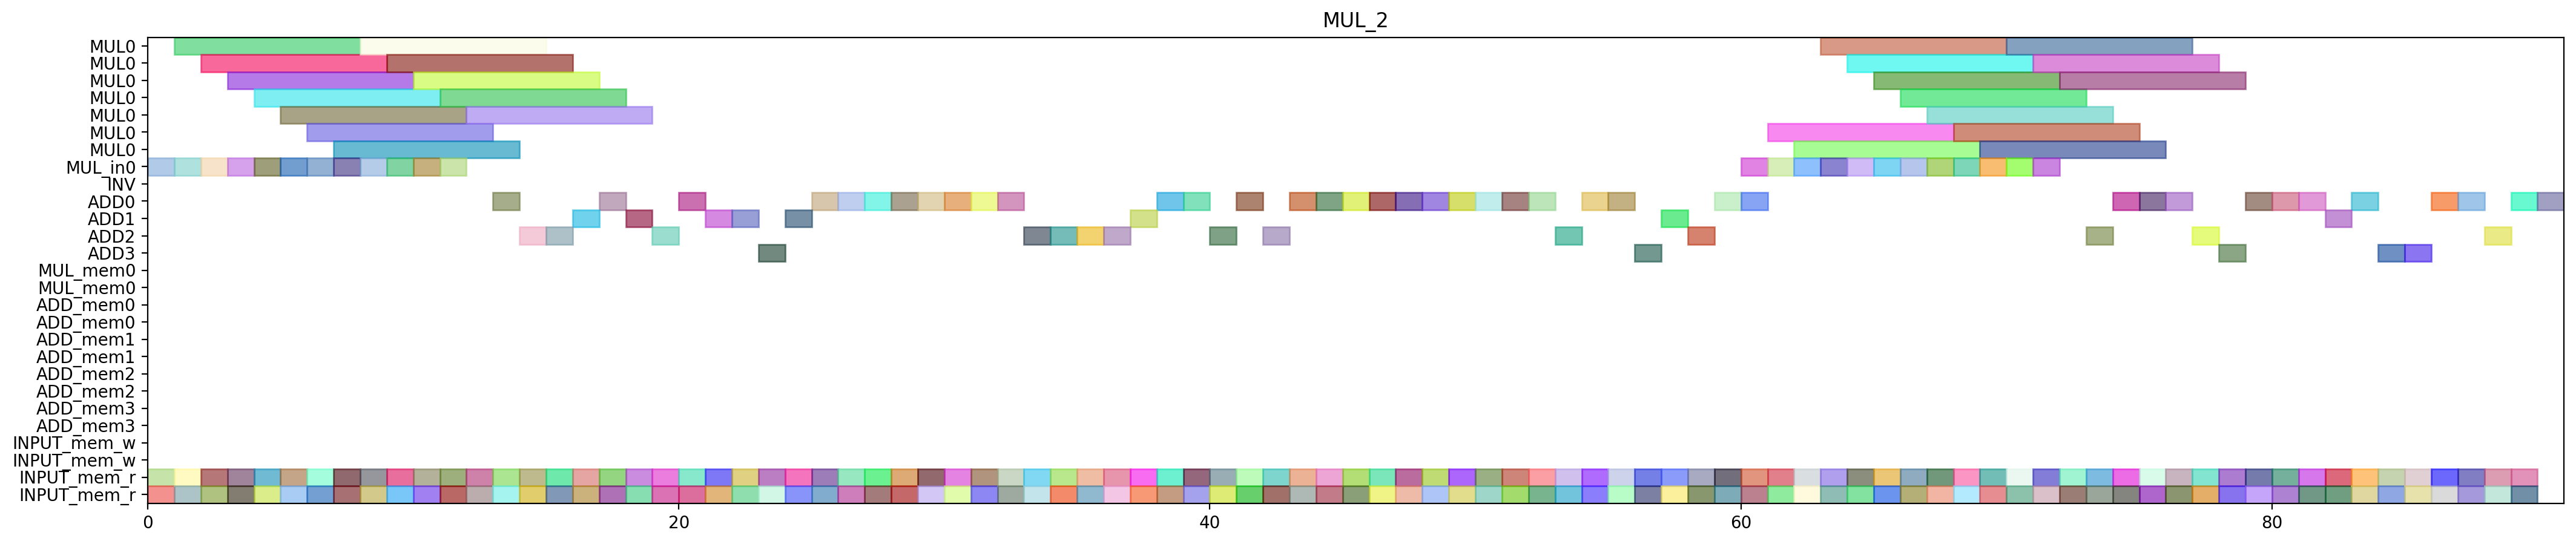

Generate this figure with Python:
from pyschedule import Scenario, solvers, plotters, alt


def solve():
	horizon = 194
	S = Scenario("MUL_2", horizon=horizon)

	# resource
	MUL = S.Resources('MUL', num=1, size=7)
	MUL_in = S.Resources('MUL_in', num=1)
	INV = S.Resource('INV')
	ADD = S.Resources('ADD', num=4, periods=range(1, horizon))
	MUL_mem = S.Resources('MUL_mem', num=1, size=2)
	ADD_mem = S.Resources('ADD_mem', num=4, size=2)
	INPUT_mem_w = S.Resource('INPUT_mem_w', size=2)
	INPUT_mem_r = S.Resource('INPUT_mem_r', size=2)

	# result of previous scheduling
	c_t0_t2_t1_t1_in = S.Task('c_t0_t2_t1_t1_in', length=1, delay_cost=1)
	S += c_t0_t2_t1_t1_in >= 0
	c_t0_t2_t1_t1_in += MUL_in[0]

	c_t0_t2_t1_t1_mem0 = S.Task('c_t0_t2_t1_t1_mem0', length=1, delay_cost=1)
	S += c_t0_t2_t1_t1_mem0 >= 0
	c_t0_t2_t1_t1_mem0 += INPUT_mem_r

	c_t0_t2_t1_t1_mem1 = S.Task('c_t0_t2_t1_t1_mem1', length=1, delay_cost=1)
	S += c_t0_t2_t1_t1_mem1 >= 0
	c_t0_t2_t1_t1_mem1 += INPUT_mem_r

	c_t0_t0_t0_t1_in = S.Task('c_t0_t0_t0_t1_in', length=1, delay_cost=1)
	S += c_t0_t0_t0_t1_in >= 1
	c_t0_t0_t0_t1_in += MUL_in[0]

	c_t0_t0_t0_t1_mem0 = S.Task('c_t0_t0_t0_t1_mem0', length=1, delay_cost=1)
	S += c_t0_t0_t0_t1_mem0 >= 1
	c_t0_t0_t0_t1_mem0 += INPUT_mem_r

	c_t0_t0_t0_t1_mem1 = S.Task('c_t0_t0_t0_t1_mem1', length=1, delay_cost=1)
	S += c_t0_t0_t0_t1_mem1 >= 1
	c_t0_t0_t0_t1_mem1 += INPUT_mem_r

	c_t0_t2_t1_t1 = S.Task('c_t0_t2_t1_t1', length=7, delay_cost=1)
	S += c_t0_t2_t1_t1 >= 1
	c_t0_t2_t1_t1 += MUL[0]

	c_t0_t0_t0_t1 = S.Task('c_t0_t0_t0_t1', length=7, delay_cost=1)
	S += c_t0_t0_t0_t1 >= 2
	c_t0_t0_t0_t1 += MUL[0]

	c_t0_t1_t0_t0_in = S.Task('c_t0_t1_t0_t0_in', length=1, delay_cost=1)
	S += c_t0_t1_t0_t0_in >= 2
	c_t0_t1_t0_t0_in += MUL_in[0]

	c_t0_t1_t0_t0_mem0 = S.Task('c_t0_t1_t0_t0_mem0', length=1, delay_cost=1)
	S += c_t0_t1_t0_t0_mem0 >= 2
	c_t0_t1_t0_t0_mem0 += INPUT_mem_r

	c_t0_t1_t0_t0_mem1 = S.Task('c_t0_t1_t0_t0_mem1', length=1, delay_cost=1)
	S += c_t0_t1_t0_t0_mem1 >= 2
	c_t0_t1_t0_t0_mem1 += INPUT_mem_r

	c_t0_t1_t0_t0 = S.Task('c_t0_t1_t0_t0', length=7, delay_cost=1)
	S += c_t0_t1_t0_t0 >= 3
	c_t0_t1_t0_t0 += MUL[0]

	c_t0_t2_t0_t0_in = S.Task('c_t0_t2_t0_t0_in', length=1, delay_cost=1)
	S += c_t0_t2_t0_t0_in >= 3
	c_t0_t2_t0_t0_in += MUL_in[0]

	c_t0_t2_t0_t0_mem0 = S.Task('c_t0_t2_t0_t0_mem0', length=1, delay_cost=1)
	S += c_t0_t2_t0_t0_mem0 >= 3
	c_t0_t2_t0_t0_mem0 += INPUT_mem_r

	c_t0_t2_t0_t0_mem1 = S.Task('c_t0_t2_t0_t0_mem1', length=1, delay_cost=1)
	S += c_t0_t2_t0_t0_mem1 >= 3
	c_t0_t2_t0_t0_mem1 += INPUT_mem_r

	c_t0_t1_t1_t1_in = S.Task('c_t0_t1_t1_t1_in', length=1, delay_cost=1)
	S += c_t0_t1_t1_t1_in >= 4
	c_t0_t1_t1_t1_in += MUL_in[0]

	c_t0_t1_t1_t1_mem0 = S.Task('c_t0_t1_t1_t1_mem0', length=1, delay_cost=1)
	S += c_t0_t1_t1_t1_mem0 >= 4
	c_t0_t1_t1_t1_mem0 += INPUT_mem_r

	c_t0_t1_t1_t1_mem1 = S.Task('c_t0_t1_t1_t1_mem1', length=1, delay_cost=1)
	S += c_t0_t1_t1_t1_mem1 >= 4
	c_t0_t1_t1_t1_mem1 += INPUT_mem_r

	c_t0_t2_t0_t0 = S.Task('c_t0_t2_t0_t0', length=7, delay_cost=1)
	S += c_t0_t2_t0_t0 >= 4
	c_t0_t2_t0_t0 += MUL[0]

	c_t0_t1_t0_t1_in = S.Task('c_t0_t1_t0_t1_in', length=1, delay_cost=1)
	S += c_t0_t1_t0_t1_in >= 5
	c_t0_t1_t0_t1_in += MUL_in[0]

	c_t0_t1_t0_t1_mem0 = S.Task('c_t0_t1_t0_t1_mem0', length=1, delay_cost=1)
	S += c_t0_t1_t0_t1_mem0 >= 5
	c_t0_t1_t0_t1_mem0 += INPUT_mem_r

	c_t0_t1_t0_t1_mem1 = S.Task('c_t0_t1_t0_t1_mem1', length=1, delay_cost=1)
	S += c_t0_t1_t0_t1_mem1 >= 5
	c_t0_t1_t0_t1_mem1 += INPUT_mem_r

	c_t0_t1_t1_t1 = S.Task('c_t0_t1_t1_t1', length=7, delay_cost=1)
	S += c_t0_t1_t1_t1 >= 5
	c_t0_t1_t1_t1 += MUL[0]

	c_t0_t0_t1_t0_in = S.Task('c_t0_t0_t1_t0_in', length=1, delay_cost=1)
	S += c_t0_t0_t1_t0_in >= 6
	c_t0_t0_t1_t0_in += MUL_in[0]

	c_t0_t0_t1_t0_mem0 = S.Task('c_t0_t0_t1_t0_mem0', length=1, delay_cost=1)
	S += c_t0_t0_t1_t0_mem0 >= 6
	c_t0_t0_t1_t0_mem0 += INPUT_mem_r

	c_t0_t0_t1_t0_mem1 = S.Task('c_t0_t0_t1_t0_mem1', length=1, delay_cost=1)
	S += c_t0_t0_t1_t0_mem1 >= 6
	c_t0_t0_t1_t0_mem1 += INPUT_mem_r

	c_t0_t1_t0_t1 = S.Task('c_t0_t1_t0_t1', length=7, delay_cost=1)
	S += c_t0_t1_t0_t1 >= 6
	c_t0_t1_t0_t1 += MUL[0]

	c_t0_t0_t1_t0 = S.Task('c_t0_t0_t1_t0', length=7, delay_cost=1)
	S += c_t0_t0_t1_t0 >= 7
	c_t0_t0_t1_t0 += MUL[0]

	c_t0_t2_t0_t1_in = S.Task('c_t0_t2_t0_t1_in', length=1, delay_cost=1)
	S += c_t0_t2_t0_t1_in >= 7
	c_t0_t2_t0_t1_in += MUL_in[0]

	c_t0_t2_t0_t1_mem0 = S.Task('c_t0_t2_t0_t1_mem0', length=1, delay_cost=1)
	S += c_t0_t2_t0_t1_mem0 >= 7
	c_t0_t2_t0_t1_mem0 += INPUT_mem_r

	c_t0_t2_t0_t1_mem1 = S.Task('c_t0_t2_t0_t1_mem1', length=1, delay_cost=1)
	S += c_t0_t2_t0_t1_mem1 >= 7
	c_t0_t2_t0_t1_mem1 += INPUT_mem_r

	c_t0_t1_t1_t0_in = S.Task('c_t0_t1_t1_t0_in', length=1, delay_cost=1)
	S += c_t0_t1_t1_t0_in >= 8
	c_t0_t1_t1_t0_in += MUL_in[0]

	c_t0_t1_t1_t0_mem0 = S.Task('c_t0_t1_t1_t0_mem0', length=1, delay_cost=1)
	S += c_t0_t1_t1_t0_mem0 >= 8
	c_t0_t1_t1_t0_mem0 += INPUT_mem_r

	c_t0_t1_t1_t0_mem1 = S.Task('c_t0_t1_t1_t0_mem1', length=1, delay_cost=1)
	S += c_t0_t1_t1_t0_mem1 >= 8
	c_t0_t1_t1_t0_mem1 += INPUT_mem_r

	c_t0_t2_t0_t1 = S.Task('c_t0_t2_t0_t1', length=7, delay_cost=1)
	S += c_t0_t2_t0_t1 >= 8
	c_t0_t2_t0_t1 += MUL[0]

	c_t0_t1_t1_t0 = S.Task('c_t0_t1_t1_t0', length=7, delay_cost=1)
	S += c_t0_t1_t1_t0 >= 9
	c_t0_t1_t1_t0 += MUL[0]

	c_t0_t2_t1_t0_in = S.Task('c_t0_t2_t1_t0_in', length=1, delay_cost=1)
	S += c_t0_t2_t1_t0_in >= 9
	c_t0_t2_t1_t0_in += MUL_in[0]

	c_t0_t2_t1_t0_mem0 = S.Task('c_t0_t2_t1_t0_mem0', length=1, delay_cost=1)
	S += c_t0_t2_t1_t0_mem0 >= 9
	c_t0_t2_t1_t0_mem0 += INPUT_mem_r

	c_t0_t2_t1_t0_mem1 = S.Task('c_t0_t2_t1_t0_mem1', length=1, delay_cost=1)
	S += c_t0_t2_t1_t0_mem1 >= 9
	c_t0_t2_t1_t0_mem1 += INPUT_mem_r

	c_t0_t0_t1_t1_in = S.Task('c_t0_t0_t1_t1_in', length=1, delay_cost=1)
	S += c_t0_t0_t1_t1_in >= 10
	c_t0_t0_t1_t1_in += MUL_in[0]

	c_t0_t0_t1_t1_mem0 = S.Task('c_t0_t0_t1_t1_mem0', length=1, delay_cost=1)
	S += c_t0_t0_t1_t1_mem0 >= 10
	c_t0_t0_t1_t1_mem0 += INPUT_mem_r

	c_t0_t0_t1_t1_mem1 = S.Task('c_t0_t0_t1_t1_mem1', length=1, delay_cost=1)
	S += c_t0_t0_t1_t1_mem1 >= 10
	c_t0_t0_t1_t1_mem1 += INPUT_mem_r

	c_t0_t2_t1_t0 = S.Task('c_t0_t2_t1_t0', length=7, delay_cost=1)
	S += c_t0_t2_t1_t0 >= 10
	c_t0_t2_t1_t0 += MUL[0]

	c_t0_t0_t0_t0_in = S.Task('c_t0_t0_t0_t0_in', length=1, delay_cost=1)
	S += c_t0_t0_t0_t0_in >= 11
	c_t0_t0_t0_t0_in += MUL_in[0]

	c_t0_t0_t0_t0_mem0 = S.Task('c_t0_t0_t0_t0_mem0', length=1, delay_cost=1)
	S += c_t0_t0_t0_t0_mem0 >= 11
	c_t0_t0_t0_t0_mem0 += INPUT_mem_r

	c_t0_t0_t0_t0_mem1 = S.Task('c_t0_t0_t0_t0_mem1', length=1, delay_cost=1)
	S += c_t0_t0_t0_t0_mem1 >= 11
	c_t0_t0_t0_t0_mem1 += INPUT_mem_r

	c_t0_t0_t1_t1 = S.Task('c_t0_t0_t1_t1', length=7, delay_cost=1)
	S += c_t0_t0_t1_t1 >= 11
	c_t0_t0_t1_t1 += MUL[0]

	c_t0_t0_t0_t0 = S.Task('c_t0_t0_t0_t0', length=7, delay_cost=1)
	S += c_t0_t0_t0_t0 >= 12
	c_t0_t0_t0_t0 += MUL[0]

	c_t0_t2_t0_t2_mem0 = S.Task('c_t0_t2_t0_t2_mem0', length=1, delay_cost=1)
	S += c_t0_t2_t0_t2_mem0 >= 12
	c_t0_t2_t0_t2_mem0 += INPUT_mem_r

	c_t0_t2_t0_t2_mem1 = S.Task('c_t0_t2_t0_t2_mem1', length=1, delay_cost=1)
	S += c_t0_t2_t0_t2_mem1 >= 12
	c_t0_t2_t0_t2_mem1 += INPUT_mem_r

	c_t0_t1_t1_t3_mem0 = S.Task('c_t0_t1_t1_t3_mem0', length=1, delay_cost=1)
	S += c_t0_t1_t1_t3_mem0 >= 13
	c_t0_t1_t1_t3_mem0 += INPUT_mem_r

	c_t0_t1_t1_t3_mem1 = S.Task('c_t0_t1_t1_t3_mem1', length=1, delay_cost=1)
	S += c_t0_t1_t1_t3_mem1 >= 13
	c_t0_t1_t1_t3_mem1 += INPUT_mem_r

	c_t0_t2_t0_t2 = S.Task('c_t0_t2_t0_t2', length=1, delay_cost=1)
	S += c_t0_t2_t0_t2 >= 13
	c_t0_t2_t0_t2 += ADD[0]

	c_t0_t1_t1_t3 = S.Task('c_t0_t1_t1_t3', length=1, delay_cost=1)
	S += c_t0_t1_t1_t3 >= 14
	c_t0_t1_t1_t3 += ADD[2]

	c_t0_t1_t20_mem0 = S.Task('c_t0_t1_t20_mem0', length=1, delay_cost=1)
	S += c_t0_t1_t20_mem0 >= 14
	c_t0_t1_t20_mem0 += INPUT_mem_r

	c_t0_t1_t20_mem1 = S.Task('c_t0_t1_t20_mem1', length=1, delay_cost=1)
	S += c_t0_t1_t20_mem1 >= 14
	c_t0_t1_t20_mem1 += INPUT_mem_r

	c_t0_t0_t20_mem0 = S.Task('c_t0_t0_t20_mem0', length=1, delay_cost=1)
	S += c_t0_t0_t20_mem0 >= 15
	c_t0_t0_t20_mem0 += INPUT_mem_r

	c_t0_t0_t20_mem1 = S.Task('c_t0_t0_t20_mem1', length=1, delay_cost=1)
	S += c_t0_t0_t20_mem1 >= 15
	c_t0_t0_t20_mem1 += INPUT_mem_r

	c_t0_t1_t20 = S.Task('c_t0_t1_t20', length=1, delay_cost=1)
	S += c_t0_t1_t20 >= 15
	c_t0_t1_t20 += ADD[2]

	c_t0_t0_t20 = S.Task('c_t0_t0_t20', length=1, delay_cost=1)
	S += c_t0_t0_t20 >= 16
	c_t0_t0_t20 += ADD[1]

	c_t0_t1_t1_t2_mem0 = S.Task('c_t0_t1_t1_t2_mem0', length=1, delay_cost=1)
	S += c_t0_t1_t1_t2_mem0 >= 16
	c_t0_t1_t1_t2_mem0 += INPUT_mem_r

	c_t0_t1_t1_t2_mem1 = S.Task('c_t0_t1_t1_t2_mem1', length=1, delay_cost=1)
	S += c_t0_t1_t1_t2_mem1 >= 16
	c_t0_t1_t1_t2_mem1 += INPUT_mem_r

	c_t0_t0_t1_t3_mem0 = S.Task('c_t0_t0_t1_t3_mem0', length=1, delay_cost=1)
	S += c_t0_t0_t1_t3_mem0 >= 17
	c_t0_t0_t1_t3_mem0 += INPUT_mem_r

	c_t0_t0_t1_t3_mem1 = S.Task('c_t0_t0_t1_t3_mem1', length=1, delay_cost=1)
	S += c_t0_t0_t1_t3_mem1 >= 17
	c_t0_t0_t1_t3_mem1 += INPUT_mem_r

	c_t0_t1_t1_t2 = S.Task('c_t0_t1_t1_t2', length=1, delay_cost=1)
	S += c_t0_t1_t1_t2 >= 17
	c_t0_t1_t1_t2 += ADD[0]

	c_t0_t0_t1_t2_mem0 = S.Task('c_t0_t0_t1_t2_mem0', length=1, delay_cost=1)
	S += c_t0_t0_t1_t2_mem0 >= 18
	c_t0_t0_t1_t2_mem0 += INPUT_mem_r

	c_t0_t0_t1_t2_mem1 = S.Task('c_t0_t0_t1_t2_mem1', length=1, delay_cost=1)
	S += c_t0_t0_t1_t2_mem1 >= 18
	c_t0_t0_t1_t2_mem1 += INPUT_mem_r

	c_t0_t0_t1_t3 = S.Task('c_t0_t0_t1_t3', length=1, delay_cost=1)
	S += c_t0_t0_t1_t3 >= 18
	c_t0_t0_t1_t3 += ADD[1]

	c_t0_t0_t1_t2 = S.Task('c_t0_t0_t1_t2', length=1, delay_cost=1)
	S += c_t0_t0_t1_t2 >= 19
	c_t0_t0_t1_t2 += ADD[2]

	c_t0_t1_t21_mem0 = S.Task('c_t0_t1_t21_mem0', length=1, delay_cost=1)
	S += c_t0_t1_t21_mem0 >= 19
	c_t0_t1_t21_mem0 += INPUT_mem_r

	c_t0_t1_t21_mem1 = S.Task('c_t0_t1_t21_mem1', length=1, delay_cost=1)
	S += c_t0_t1_t21_mem1 >= 19
	c_t0_t1_t21_mem1 += INPUT_mem_r

	c_t0_t1_t21 = S.Task('c_t0_t1_t21', length=1, delay_cost=1)
	S += c_t0_t1_t21 >= 20
	c_t0_t1_t21 += ADD[0]

	c_t0_t1_t31_mem0 = S.Task('c_t0_t1_t31_mem0', length=1, delay_cost=1)
	S += c_t0_t1_t31_mem0 >= 20
	c_t0_t1_t31_mem0 += INPUT_mem_r

	c_t0_t1_t31_mem1 = S.Task('c_t0_t1_t31_mem1', length=1, delay_cost=1)
	S += c_t0_t1_t31_mem1 >= 20
	c_t0_t1_t31_mem1 += INPUT_mem_r

	c_t0_t0_t0_t3_mem0 = S.Task('c_t0_t0_t0_t3_mem0', length=1, delay_cost=1)
	S += c_t0_t0_t0_t3_mem0 >= 21
	c_t0_t0_t0_t3_mem0 += INPUT_mem_r

	c_t0_t0_t0_t3_mem1 = S.Task('c_t0_t0_t0_t3_mem1', length=1, delay_cost=1)
	S += c_t0_t0_t0_t3_mem1 >= 21
	c_t0_t0_t0_t3_mem1 += INPUT_mem_r

	c_t0_t1_t31 = S.Task('c_t0_t1_t31', length=1, delay_cost=1)
	S += c_t0_t1_t31 >= 21
	c_t0_t1_t31 += ADD[1]

	c_t0_t0_t0_t2_mem0 = S.Task('c_t0_t0_t0_t2_mem0', length=1, delay_cost=1)
	S += c_t0_t0_t0_t2_mem0 >= 22
	c_t0_t0_t0_t2_mem0 += INPUT_mem_r

	c_t0_t0_t0_t2_mem1 = S.Task('c_t0_t0_t0_t2_mem1', length=1, delay_cost=1)
	S += c_t0_t0_t0_t2_mem1 >= 22
	c_t0_t0_t0_t2_mem1 += INPUT_mem_r

	c_t0_t0_t0_t3 = S.Task('c_t0_t0_t0_t3', length=1, delay_cost=1)
	S += c_t0_t0_t0_t3 >= 22
	c_t0_t0_t0_t3 += ADD[1]

	c_t0_t0_t0_t2 = S.Task('c_t0_t0_t0_t2', length=1, delay_cost=1)
	S += c_t0_t0_t0_t2 >= 23
	c_t0_t0_t0_t2 += ADD[3]

	c_t0_t1_t0_t3_mem0 = S.Task('c_t0_t1_t0_t3_mem0', length=1, delay_cost=1)
	S += c_t0_t1_t0_t3_mem0 >= 23
	c_t0_t1_t0_t3_mem0 += INPUT_mem_r

	c_t0_t1_t0_t3_mem1 = S.Task('c_t0_t1_t0_t3_mem1', length=1, delay_cost=1)
	S += c_t0_t1_t0_t3_mem1 >= 23
	c_t0_t1_t0_t3_mem1 += INPUT_mem_r

	c_t0_t1_t0_t3 = S.Task('c_t0_t1_t0_t3', length=1, delay_cost=1)
	S += c_t0_t1_t0_t3 >= 24
	c_t0_t1_t0_t3 += ADD[1]

	c_t0_t1_t30_mem0 = S.Task('c_t0_t1_t30_mem0', length=1, delay_cost=1)
	S += c_t0_t1_t30_mem0 >= 24
	c_t0_t1_t30_mem0 += INPUT_mem_r

	c_t0_t1_t30_mem1 = S.Task('c_t0_t1_t30_mem1', length=1, delay_cost=1)
	S += c_t0_t1_t30_mem1 >= 24
	c_t0_t1_t30_mem1 += INPUT_mem_r

	c_t0_t1_t30 = S.Task('c_t0_t1_t30', length=1, delay_cost=1)
	S += c_t0_t1_t30 >= 25
	c_t0_t1_t30 += ADD[0]

	c_t0_t2_t0_t3_mem0 = S.Task('c_t0_t2_t0_t3_mem0', length=1, delay_cost=1)
	S += c_t0_t2_t0_t3_mem0 >= 25
	c_t0_t2_t0_t3_mem0 += INPUT_mem_r

	c_t0_t2_t0_t3_mem1 = S.Task('c_t0_t2_t0_t3_mem1', length=1, delay_cost=1)
	S += c_t0_t2_t0_t3_mem1 >= 25
	c_t0_t2_t0_t3_mem1 += INPUT_mem_r

	c_t0_t1_t0_t2_mem0 = S.Task('c_t0_t1_t0_t2_mem0', length=1, delay_cost=1)
	S += c_t0_t1_t0_t2_mem0 >= 26
	c_t0_t1_t0_t2_mem0 += INPUT_mem_r

	c_t0_t1_t0_t2_mem1 = S.Task('c_t0_t1_t0_t2_mem1', length=1, delay_cost=1)
	S += c_t0_t1_t0_t2_mem1 >= 26
	c_t0_t1_t0_t2_mem1 += INPUT_mem_r

	c_t0_t2_t0_t3 = S.Task('c_t0_t2_t0_t3', length=1, delay_cost=1)
	S += c_t0_t2_t0_t3 >= 26
	c_t0_t2_t0_t3 += ADD[0]

	c_t0_t0_t31_mem0 = S.Task('c_t0_t0_t31_mem0', length=1, delay_cost=1)
	S += c_t0_t0_t31_mem0 >= 27
	c_t0_t0_t31_mem0 += INPUT_mem_r

	c_t0_t0_t31_mem1 = S.Task('c_t0_t0_t31_mem1', length=1, delay_cost=1)
	S += c_t0_t0_t31_mem1 >= 27
	c_t0_t0_t31_mem1 += INPUT_mem_r

	c_t0_t1_t0_t2 = S.Task('c_t0_t1_t0_t2', length=1, delay_cost=1)
	S += c_t0_t1_t0_t2 >= 27
	c_t0_t1_t0_t2 += ADD[0]

	c_t0_t0_t30_mem0 = S.Task('c_t0_t0_t30_mem0', length=1, delay_cost=1)
	S += c_t0_t0_t30_mem0 >= 28
	c_t0_t0_t30_mem0 += INPUT_mem_r

	c_t0_t0_t30_mem1 = S.Task('c_t0_t0_t30_mem1', length=1, delay_cost=1)
	S += c_t0_t0_t30_mem1 >= 28
	c_t0_t0_t30_mem1 += INPUT_mem_r

	c_t0_t0_t31 = S.Task('c_t0_t0_t31', length=1, delay_cost=1)
	S += c_t0_t0_t31 >= 28
	c_t0_t0_t31 += ADD[0]

	c_t0_t0_t21_mem0 = S.Task('c_t0_t0_t21_mem0', length=1, delay_cost=1)
	S += c_t0_t0_t21_mem0 >= 29
	c_t0_t0_t21_mem0 += INPUT_mem_r

	c_t0_t0_t21_mem1 = S.Task('c_t0_t0_t21_mem1', length=1, delay_cost=1)
	S += c_t0_t0_t21_mem1 >= 29
	c_t0_t0_t21_mem1 += INPUT_mem_r

	c_t0_t0_t30 = S.Task('c_t0_t0_t30', length=1, delay_cost=1)
	S += c_t0_t0_t30 >= 29
	c_t0_t0_t30 += ADD[0]

	c_t0_t0_t21 = S.Task('c_t0_t0_t21', length=1, delay_cost=1)
	S += c_t0_t0_t21 >= 30
	c_t0_t0_t21 += ADD[0]

	c_t0_t2_t31_mem0 = S.Task('c_t0_t2_t31_mem0', length=1, delay_cost=1)
	S += c_t0_t2_t31_mem0 >= 30
	c_t0_t2_t31_mem0 += INPUT_mem_r

	c_t0_t2_t31_mem1 = S.Task('c_t0_t2_t31_mem1', length=1, delay_cost=1)
	S += c_t0_t2_t31_mem1 >= 30
	c_t0_t2_t31_mem1 += INPUT_mem_r

	c_t0_t2_t31 = S.Task('c_t0_t2_t31', length=1, delay_cost=1)
	S += c_t0_t2_t31 >= 31
	c_t0_t2_t31 += ADD[0]

	c_t0_t3000_mem0 = S.Task('c_t0_t3000_mem0', length=1, delay_cost=1)
	S += c_t0_t3000_mem0 >= 31
	c_t0_t3000_mem0 += INPUT_mem_r

	c_t0_t3000_mem1 = S.Task('c_t0_t3000_mem1', length=1, delay_cost=1)
	S += c_t0_t3000_mem1 >= 31
	c_t0_t3000_mem1 += INPUT_mem_r

	c_t0_t2_t1_t2_mem0 = S.Task('c_t0_t2_t1_t2_mem0', length=1, delay_cost=1)
	S += c_t0_t2_t1_t2_mem0 >= 32
	c_t0_t2_t1_t2_mem0 += INPUT_mem_r

	c_t0_t2_t1_t2_mem1 = S.Task('c_t0_t2_t1_t2_mem1', length=1, delay_cost=1)
	S += c_t0_t2_t1_t2_mem1 >= 32
	c_t0_t2_t1_t2_mem1 += INPUT_mem_r

	c_t0_t3000 = S.Task('c_t0_t3000', length=1, delay_cost=1)
	S += c_t0_t3000 >= 32
	c_t0_t3000 += ADD[0]

	c_t0_t2_t1_t2 = S.Task('c_t0_t2_t1_t2', length=1, delay_cost=1)
	S += c_t0_t2_t1_t2 >= 33
	c_t0_t2_t1_t2 += ADD[2]

	c_t0_t3001_mem0 = S.Task('c_t0_t3001_mem0', length=1, delay_cost=1)
	S += c_t0_t3001_mem0 >= 33
	c_t0_t3001_mem0 += INPUT_mem_r

	c_t0_t3001_mem1 = S.Task('c_t0_t3001_mem1', length=1, delay_cost=1)
	S += c_t0_t3001_mem1 >= 33
	c_t0_t3001_mem1 += INPUT_mem_r

	c_t0_t3001 = S.Task('c_t0_t3001', length=1, delay_cost=1)
	S += c_t0_t3001 >= 34
	c_t0_t3001 += ADD[2]

	c_t0_t3010_mem0 = S.Task('c_t0_t3010_mem0', length=1, delay_cost=1)
	S += c_t0_t3010_mem0 >= 34
	c_t0_t3010_mem0 += INPUT_mem_r

	c_t0_t3010_mem1 = S.Task('c_t0_t3010_mem1', length=1, delay_cost=1)
	S += c_t0_t3010_mem1 >= 34
	c_t0_t3010_mem1 += INPUT_mem_r

	c_t0_t3010 = S.Task('c_t0_t3010', length=1, delay_cost=1)
	S += c_t0_t3010 >= 35
	c_t0_t3010 += ADD[2]

	c_t0_t3011_mem0 = S.Task('c_t0_t3011_mem0', length=1, delay_cost=1)
	S += c_t0_t3011_mem0 >= 35
	c_t0_t3011_mem0 += INPUT_mem_r

	c_t0_t3011_mem1 = S.Task('c_t0_t3011_mem1', length=1, delay_cost=1)
	S += c_t0_t3011_mem1 >= 35
	c_t0_t3011_mem1 += INPUT_mem_r

	c_t0_t3011 = S.Task('c_t0_t3011', length=1, delay_cost=1)
	S += c_t0_t3011 >= 36
	c_t0_t3011 += ADD[2]

	c_t0_t3100_mem0 = S.Task('c_t0_t3100_mem0', length=1, delay_cost=1)
	S += c_t0_t3100_mem0 >= 36
	c_t0_t3100_mem0 += INPUT_mem_r

	c_t0_t3100_mem1 = S.Task('c_t0_t3100_mem1', length=1, delay_cost=1)
	S += c_t0_t3100_mem1 >= 36
	c_t0_t3100_mem1 += INPUT_mem_r

	c_t0_t3100 = S.Task('c_t0_t3100', length=1, delay_cost=1)
	S += c_t0_t3100 >= 37
	c_t0_t3100 += ADD[1]

	c_t0_t3101_mem0 = S.Task('c_t0_t3101_mem0', length=1, delay_cost=1)
	S += c_t0_t3101_mem0 >= 37
	c_t0_t3101_mem0 += INPUT_mem_r

	c_t0_t3101_mem1 = S.Task('c_t0_t3101_mem1', length=1, delay_cost=1)
	S += c_t0_t3101_mem1 >= 37
	c_t0_t3101_mem1 += INPUT_mem_r

	c_t0_t3101 = S.Task('c_t0_t3101', length=1, delay_cost=1)
	S += c_t0_t3101 >= 38
	c_t0_t3101 += ADD[0]

	c_t0_t3110_mem0 = S.Task('c_t0_t3110_mem0', length=1, delay_cost=1)
	S += c_t0_t3110_mem0 >= 38
	c_t0_t3110_mem0 += INPUT_mem_r

	c_t0_t3110_mem1 = S.Task('c_t0_t3110_mem1', length=1, delay_cost=1)
	S += c_t0_t3110_mem1 >= 38
	c_t0_t3110_mem1 += INPUT_mem_r

	c_t0_t3110 = S.Task('c_t0_t3110', length=1, delay_cost=1)
	S += c_t0_t3110 >= 39
	c_t0_t3110 += ADD[0]

	c_t0_t3111_mem0 = S.Task('c_t0_t3111_mem0', length=1, delay_cost=1)
	S += c_t0_t3111_mem0 >= 39
	c_t0_t3111_mem0 += INPUT_mem_r

	c_t0_t3111_mem1 = S.Task('c_t0_t3111_mem1', length=1, delay_cost=1)
	S += c_t0_t3111_mem1 >= 39
	c_t0_t3111_mem1 += INPUT_mem_r

	c_t0_t3111 = S.Task('c_t0_t3111', length=1, delay_cost=1)
	S += c_t0_t3111 >= 40
	c_t0_t3111 += ADD[2]

	c_t0_t4000_mem0 = S.Task('c_t0_t4000_mem0', length=1, delay_cost=1)
	S += c_t0_t4000_mem0 >= 40
	c_t0_t4000_mem0 += INPUT_mem_r

	c_t0_t4000_mem1 = S.Task('c_t0_t4000_mem1', length=1, delay_cost=1)
	S += c_t0_t4000_mem1 >= 40
	c_t0_t4000_mem1 += INPUT_mem_r

	c_t0_t4000 = S.Task('c_t0_t4000', length=1, delay_cost=1)
	S += c_t0_t4000 >= 41
	c_t0_t4000 += ADD[0]

	c_t0_t4001_mem0 = S.Task('c_t0_t4001_mem0', length=1, delay_cost=1)
	S += c_t0_t4001_mem0 >= 41
	c_t0_t4001_mem0 += INPUT_mem_r

	c_t0_t4001_mem1 = S.Task('c_t0_t4001_mem1', length=1, delay_cost=1)
	S += c_t0_t4001_mem1 >= 41
	c_t0_t4001_mem1 += INPUT_mem_r

	c_t0_t4001 = S.Task('c_t0_t4001', length=1, delay_cost=1)
	S += c_t0_t4001 >= 42
	c_t0_t4001 += ADD[2]

	c_t0_t4010_mem0 = S.Task('c_t0_t4010_mem0', length=1, delay_cost=1)
	S += c_t0_t4010_mem0 >= 42
	c_t0_t4010_mem0 += INPUT_mem_r

	c_t0_t4010_mem1 = S.Task('c_t0_t4010_mem1', length=1, delay_cost=1)
	S += c_t0_t4010_mem1 >= 42
	c_t0_t4010_mem1 += INPUT_mem_r

	c_t0_t2_t1_t3_mem0 = S.Task('c_t0_t2_t1_t3_mem0', length=1, delay_cost=1)
	S += c_t0_t2_t1_t3_mem0 >= 43
	c_t0_t2_t1_t3_mem0 += INPUT_mem_r

	c_t0_t2_t1_t3_mem1 = S.Task('c_t0_t2_t1_t3_mem1', length=1, delay_cost=1)
	S += c_t0_t2_t1_t3_mem1 >= 43
	c_t0_t2_t1_t3_mem1 += INPUT_mem_r

	c_t0_t4010 = S.Task('c_t0_t4010', length=1, delay_cost=1)
	S += c_t0_t4010 >= 43
	c_t0_t4010 += ADD[0]

	c_t0_t2_t1_t3 = S.Task('c_t0_t2_t1_t3', length=1, delay_cost=1)
	S += c_t0_t2_t1_t3 >= 44
	c_t0_t2_t1_t3 += ADD[0]

	c_t0_t4011_mem0 = S.Task('c_t0_t4011_mem0', length=1, delay_cost=1)
	S += c_t0_t4011_mem0 >= 44
	c_t0_t4011_mem0 += INPUT_mem_r

	c_t0_t4011_mem1 = S.Task('c_t0_t4011_mem1', length=1, delay_cost=1)
	S += c_t0_t4011_mem1 >= 44
	c_t0_t4011_mem1 += INPUT_mem_r

	c_t0_t4011 = S.Task('c_t0_t4011', length=1, delay_cost=1)
	S += c_t0_t4011 >= 45
	c_t0_t4011 += ADD[0]

	c_t0_t4100_mem0 = S.Task('c_t0_t4100_mem0', length=1, delay_cost=1)
	S += c_t0_t4100_mem0 >= 45
	c_t0_t4100_mem0 += INPUT_mem_r

	c_t0_t4100_mem1 = S.Task('c_t0_t4100_mem1', length=1, delay_cost=1)
	S += c_t0_t4100_mem1 >= 45
	c_t0_t4100_mem1 += INPUT_mem_r

	c_t0_t4100 = S.Task('c_t0_t4100', length=1, delay_cost=1)
	S += c_t0_t4100 >= 46
	c_t0_t4100 += ADD[0]

	c_t0_t4101_mem0 = S.Task('c_t0_t4101_mem0', length=1, delay_cost=1)
	S += c_t0_t4101_mem0 >= 46
	c_t0_t4101_mem0 += INPUT_mem_r

	c_t0_t4101_mem1 = S.Task('c_t0_t4101_mem1', length=1, delay_cost=1)
	S += c_t0_t4101_mem1 >= 46
	c_t0_t4101_mem1 += INPUT_mem_r

	c_t0_t4101 = S.Task('c_t0_t4101', length=1, delay_cost=1)
	S += c_t0_t4101 >= 47
	c_t0_t4101 += ADD[0]

	c_t0_t4110_mem0 = S.Task('c_t0_t4110_mem0', length=1, delay_cost=1)
	S += c_t0_t4110_mem0 >= 47
	c_t0_t4110_mem0 += INPUT_mem_r

	c_t0_t4110_mem1 = S.Task('c_t0_t4110_mem1', length=1, delay_cost=1)
	S += c_t0_t4110_mem1 >= 47
	c_t0_t4110_mem1 += INPUT_mem_r

	c_t0_t4110 = S.Task('c_t0_t4110', length=1, delay_cost=1)
	S += c_t0_t4110 >= 48
	c_t0_t4110 += ADD[0]

	c_t0_t4111_mem0 = S.Task('c_t0_t4111_mem0', length=1, delay_cost=1)
	S += c_t0_t4111_mem0 >= 48
	c_t0_t4111_mem0 += INPUT_mem_r

	c_t0_t4111_mem1 = S.Task('c_t0_t4111_mem1', length=1, delay_cost=1)
	S += c_t0_t4111_mem1 >= 48
	c_t0_t4111_mem1 += INPUT_mem_r

	c_t0_t4111 = S.Task('c_t0_t4111', length=1, delay_cost=1)
	S += c_t0_t4111 >= 49
	c_t0_t4111 += ADD[0]

	c_t0_t5000_mem0 = S.Task('c_t0_t5000_mem0', length=1, delay_cost=1)
	S += c_t0_t5000_mem0 >= 49
	c_t0_t5000_mem0 += INPUT_mem_r

	c_t0_t5000_mem1 = S.Task('c_t0_t5000_mem1', length=1, delay_cost=1)
	S += c_t0_t5000_mem1 >= 49
	c_t0_t5000_mem1 += INPUT_mem_r

	c_t0_t5000 = S.Task('c_t0_t5000', length=1, delay_cost=1)
	S += c_t0_t5000 >= 50
	c_t0_t5000 += ADD[0]

	c_t0_t5001_mem0 = S.Task('c_t0_t5001_mem0', length=1, delay_cost=1)
	S += c_t0_t5001_mem0 >= 50
	c_t0_t5001_mem0 += INPUT_mem_r

	c_t0_t5001_mem1 = S.Task('c_t0_t5001_mem1', length=1, delay_cost=1)
	S += c_t0_t5001_mem1 >= 50
	c_t0_t5001_mem1 += INPUT_mem_r

	c_t0_t5001 = S.Task('c_t0_t5001', length=1, delay_cost=1)
	S += c_t0_t5001 >= 51
	c_t0_t5001 += ADD[0]

	c_t0_t5010_mem0 = S.Task('c_t0_t5010_mem0', length=1, delay_cost=1)
	S += c_t0_t5010_mem0 >= 51
	c_t0_t5010_mem0 += INPUT_mem_r

	c_t0_t5010_mem1 = S.Task('c_t0_t5010_mem1', length=1, delay_cost=1)
	S += c_t0_t5010_mem1 >= 51
	c_t0_t5010_mem1 += INPUT_mem_r

	c_t0_t5010 = S.Task('c_t0_t5010', length=1, delay_cost=1)
	S += c_t0_t5010 >= 52
	c_t0_t5010 += ADD[0]

	c_t0_t5011_mem0 = S.Task('c_t0_t5011_mem0', length=1, delay_cost=1)
	S += c_t0_t5011_mem0 >= 52
	c_t0_t5011_mem0 += INPUT_mem_r

	c_t0_t5011_mem1 = S.Task('c_t0_t5011_mem1', length=1, delay_cost=1)
	S += c_t0_t5011_mem1 >= 52
	c_t0_t5011_mem1 += INPUT_mem_r

	c_t0_t5011 = S.Task('c_t0_t5011', length=1, delay_cost=1)
	S += c_t0_t5011 >= 53
	c_t0_t5011 += ADD[2]

	c_t0_t5100_mem0 = S.Task('c_t0_t5100_mem0', length=1, delay_cost=1)
	S += c_t0_t5100_mem0 >= 53
	c_t0_t5100_mem0 += INPUT_mem_r

	c_t0_t5100_mem1 = S.Task('c_t0_t5100_mem1', length=1, delay_cost=1)
	S += c_t0_t5100_mem1 >= 53
	c_t0_t5100_mem1 += INPUT_mem_r

	c_t0_t5100 = S.Task('c_t0_t5100', length=1, delay_cost=1)
	S += c_t0_t5100 >= 54
	c_t0_t5100 += ADD[0]

	c_t0_t5101_mem0 = S.Task('c_t0_t5101_mem0', length=1, delay_cost=1)
	S += c_t0_t5101_mem0 >= 54
	c_t0_t5101_mem0 += INPUT_mem_r

	c_t0_t5101_mem1 = S.Task('c_t0_t5101_mem1', length=1, delay_cost=1)
	S += c_t0_t5101_mem1 >= 54
	c_t0_t5101_mem1 += INPUT_mem_r

	c_t0_t2_t20_mem0 = S.Task('c_t0_t2_t20_mem0', length=1, delay_cost=1)
	S += c_t0_t2_t20_mem0 >= 55
	c_t0_t2_t20_mem0 += INPUT_mem_r

	c_t0_t2_t20_mem1 = S.Task('c_t0_t2_t20_mem1', length=1, delay_cost=1)
	S += c_t0_t2_t20_mem1 >= 55
	c_t0_t2_t20_mem1 += INPUT_mem_r

	c_t0_t5101 = S.Task('c_t0_t5101', length=1, delay_cost=1)
	S += c_t0_t5101 >= 55
	c_t0_t5101 += ADD[0]

	c_t0_t2_t20 = S.Task('c_t0_t2_t20', length=1, delay_cost=1)
	S += c_t0_t2_t20 >= 56
	c_t0_t2_t20 += ADD[3]

	c_t0_t5110_mem0 = S.Task('c_t0_t5110_mem0', length=1, delay_cost=1)
	S += c_t0_t5110_mem0 >= 56
	c_t0_t5110_mem0 += INPUT_mem_r

	c_t0_t5110_mem1 = S.Task('c_t0_t5110_mem1', length=1, delay_cost=1)
	S += c_t0_t5110_mem1 >= 56
	c_t0_t5110_mem1 += INPUT_mem_r

	c_t0_t5110 = S.Task('c_t0_t5110', length=1, delay_cost=1)
	S += c_t0_t5110 >= 57
	c_t0_t5110 += ADD[1]

	c_t0_t5111_mem0 = S.Task('c_t0_t5111_mem0', length=1, delay_cost=1)
	S += c_t0_t5111_mem0 >= 57
	c_t0_t5111_mem0 += INPUT_mem_r

	c_t0_t5111_mem1 = S.Task('c_t0_t5111_mem1', length=1, delay_cost=1)
	S += c_t0_t5111_mem1 >= 57
	c_t0_t5111_mem1 += INPUT_mem_r

	c_t0_t2_t21_mem0 = S.Task('c_t0_t2_t21_mem0', length=1, delay_cost=1)
	S += c_t0_t2_t21_mem0 >= 58
	c_t0_t2_t21_mem0 += INPUT_mem_r

	c_t0_t2_t21_mem1 = S.Task('c_t0_t2_t21_mem1', length=1, delay_cost=1)
	S += c_t0_t2_t21_mem1 >= 58
	c_t0_t2_t21_mem1 += INPUT_mem_r

	c_t0_t5111 = S.Task('c_t0_t5111', length=1, delay_cost=1)
	S += c_t0_t5111 >= 58
	c_t0_t5111 += ADD[2]

	c_t0_t2_t21 = S.Task('c_t0_t2_t21', length=1, delay_cost=1)
	S += c_t0_t2_t21 >= 59
	c_t0_t2_t21 += ADD[0]

	c_t0_t2_t30_mem0 = S.Task('c_t0_t2_t30_mem0', length=1, delay_cost=1)
	S += c_t0_t2_t30_mem0 >= 59
	c_t0_t2_t30_mem0 += INPUT_mem_r

	c_t0_t2_t30_mem1 = S.Task('c_t0_t2_t30_mem1', length=1, delay_cost=1)
	S += c_t0_t2_t30_mem1 >= 59
	c_t0_t2_t30_mem1 += INPUT_mem_r

	c_t0_t2_t30 = S.Task('c_t0_t2_t30', length=1, delay_cost=1)
	S += c_t0_t2_t30 >= 60
	c_t0_t2_t30 += ADD[0]


	# new tasks
	c_t1_t0_t0_t0_in = S.Task('c_t1_t0_t0_t0_in', length=1, delay_cost=1)
	c_t1_t0_t0_t0_in += alt(MUL_in)
	c_t1_t0_t0_t0 = S.Task('c_t1_t0_t0_t0', length=7, delay_cost=1)
	c_t1_t0_t0_t0 += alt(MUL)
	S += c_t1_t0_t0_t0>=c_t1_t0_t0_t0_in

	c_t1_t0_t0_t0_mem0 = S.Task('c_t1_t0_t0_t0_mem0', length=1, delay_cost=1)
	c_t1_t0_t0_t0_mem0 += INPUT_mem_r
	S += c_t1_t0_t0_t0_mem0 <= c_t1_t0_t0_t0

	c_t1_t0_t0_t0_mem1 = S.Task('c_t1_t0_t0_t0_mem1', length=1, delay_cost=1)
	c_t1_t0_t0_t0_mem1 += INPUT_mem_r
	S += c_t1_t0_t0_t0_mem1 <= c_t1_t0_t0_t0

	c_t1_t0_t0_t1_in = S.Task('c_t1_t0_t0_t1_in', length=1, delay_cost=1)
	c_t1_t0_t0_t1_in += alt(MUL_in)
	c_t1_t0_t0_t1 = S.Task('c_t1_t0_t0_t1', length=7, delay_cost=1)
	c_t1_t0_t0_t1 += alt(MUL)
	S += c_t1_t0_t0_t1>=c_t1_t0_t0_t1_in

	c_t1_t0_t0_t1_mem0 = S.Task('c_t1_t0_t0_t1_mem0', length=1, delay_cost=1)
	c_t1_t0_t0_t1_mem0 += INPUT_mem_r
	S += c_t1_t0_t0_t1_mem0 <= c_t1_t0_t0_t1

	c_t1_t0_t0_t1_mem1 = S.Task('c_t1_t0_t0_t1_mem1', length=1, delay_cost=1)
	c_t1_t0_t0_t1_mem1 += INPUT_mem_r
	S += c_t1_t0_t0_t1_mem1 <= c_t1_t0_t0_t1

	c_t1_t0_t0_t2 = S.Task('c_t1_t0_t0_t2', length=1, delay_cost=1)
	c_t1_t0_t0_t2 += alt(ADD)

	c_t1_t0_t0_t2_mem0 = S.Task('c_t1_t0_t0_t2_mem0', length=1, delay_cost=1)
	c_t1_t0_t0_t2_mem0 += INPUT_mem_r
	S += c_t1_t0_t0_t2_mem0 <= c_t1_t0_t0_t2

	c_t1_t0_t0_t2_mem1 = S.Task('c_t1_t0_t0_t2_mem1', length=1, delay_cost=1)
	c_t1_t0_t0_t2_mem1 += INPUT_mem_r
	S += c_t1_t0_t0_t2_mem1 <= c_t1_t0_t0_t2

	c_t1_t0_t0_t3 = S.Task('c_t1_t0_t0_t3', length=1, delay_cost=1)
	c_t1_t0_t0_t3 += alt(ADD)

	c_t1_t0_t0_t3_mem0 = S.Task('c_t1_t0_t0_t3_mem0', length=1, delay_cost=1)
	c_t1_t0_t0_t3_mem0 += INPUT_mem_r
	S += c_t1_t0_t0_t3_mem0 <= c_t1_t0_t0_t3

	c_t1_t0_t0_t3_mem1 = S.Task('c_t1_t0_t0_t3_mem1', length=1, delay_cost=1)
	c_t1_t0_t0_t3_mem1 += INPUT_mem_r
	S += c_t1_t0_t0_t3_mem1 <= c_t1_t0_t0_t3

	c_t1_t0_t1_t0_in = S.Task('c_t1_t0_t1_t0_in', length=1, delay_cost=1)
	c_t1_t0_t1_t0_in += alt(MUL_in)
	c_t1_t0_t1_t0 = S.Task('c_t1_t0_t1_t0', length=7, delay_cost=1)
	c_t1_t0_t1_t0 += alt(MUL)
	S += c_t1_t0_t1_t0>=c_t1_t0_t1_t0_in

	c_t1_t0_t1_t0_mem0 = S.Task('c_t1_t0_t1_t0_mem0', length=1, delay_cost=1)
	c_t1_t0_t1_t0_mem0 += INPUT_mem_r
	S += c_t1_t0_t1_t0_mem0 <= c_t1_t0_t1_t0

	c_t1_t0_t1_t0_mem1 = S.Task('c_t1_t0_t1_t0_mem1', length=1, delay_cost=1)
	c_t1_t0_t1_t0_mem1 += INPUT_mem_r
	S += c_t1_t0_t1_t0_mem1 <= c_t1_t0_t1_t0

	c_t1_t0_t1_t1_in = S.Task('c_t1_t0_t1_t1_in', length=1, delay_cost=1)
	c_t1_t0_t1_t1_in += alt(MUL_in)
	c_t1_t0_t1_t1 = S.Task('c_t1_t0_t1_t1', length=7, delay_cost=1)
	c_t1_t0_t1_t1 += alt(MUL)
	S += c_t1_t0_t1_t1>=c_t1_t0_t1_t1_in

	c_t1_t0_t1_t1_mem0 = S.Task('c_t1_t0_t1_t1_mem0', length=1, delay_cost=1)
	c_t1_t0_t1_t1_mem0 += INPUT_mem_r
	S += c_t1_t0_t1_t1_mem0 <= c_t1_t0_t1_t1

	c_t1_t0_t1_t1_mem1 = S.Task('c_t1_t0_t1_t1_mem1', length=1, delay_cost=1)
	c_t1_t0_t1_t1_mem1 += INPUT_mem_r
	S += c_t1_t0_t1_t1_mem1 <= c_t1_t0_t1_t1

	c_t1_t0_t1_t2 = S.Task('c_t1_t0_t1_t2', length=1, delay_cost=1)
	c_t1_t0_t1_t2 += alt(ADD)

	c_t1_t0_t1_t2_mem0 = S.Task('c_t1_t0_t1_t2_mem0', length=1, delay_cost=1)
	c_t1_t0_t1_t2_mem0 += INPUT_mem_r
	S += c_t1_t0_t1_t2_mem0 <= c_t1_t0_t1_t2

	c_t1_t0_t1_t2_mem1 = S.Task('c_t1_t0_t1_t2_mem1', length=1, delay_cost=1)
	c_t1_t0_t1_t2_mem1 += INPUT_mem_r
	S += c_t1_t0_t1_t2_mem1 <= c_t1_t0_t1_t2

	c_t1_t0_t1_t3 = S.Task('c_t1_t0_t1_t3', length=1, delay_cost=1)
	c_t1_t0_t1_t3 += alt(ADD)

	c_t1_t0_t1_t3_mem0 = S.Task('c_t1_t0_t1_t3_mem0', length=1, delay_cost=1)
	c_t1_t0_t1_t3_mem0 += INPUT_mem_r
	S += c_t1_t0_t1_t3_mem0 <= c_t1_t0_t1_t3

	c_t1_t0_t1_t3_mem1 = S.Task('c_t1_t0_t1_t3_mem1', length=1, delay_cost=1)
	c_t1_t0_t1_t3_mem1 += INPUT_mem_r
	S += c_t1_t0_t1_t3_mem1 <= c_t1_t0_t1_t3

	c_t1_t0_t20 = S.Task('c_t1_t0_t20', length=1, delay_cost=1)
	c_t1_t0_t20 += alt(ADD)

	c_t1_t0_t20_mem0 = S.Task('c_t1_t0_t20_mem0', length=1, delay_cost=1)
	c_t1_t0_t20_mem0 += INPUT_mem_r
	S += c_t1_t0_t20_mem0 <= c_t1_t0_t20

	c_t1_t0_t20_mem1 = S.Task('c_t1_t0_t20_mem1', length=1, delay_cost=1)
	c_t1_t0_t20_mem1 += INPUT_mem_r
	S += c_t1_t0_t20_mem1 <= c_t1_t0_t20

	c_t1_t0_t21 = S.Task('c_t1_t0_t21', length=1, delay_cost=1)
	c_t1_t0_t21 += alt(ADD)

	c_t1_t0_t21_mem0 = S.Task('c_t1_t0_t21_mem0', length=1, delay_cost=1)
	c_t1_t0_t21_mem0 += INPUT_mem_r
	S += c_t1_t0_t21_mem0 <= c_t1_t0_t21

	c_t1_t0_t21_mem1 = S.Task('c_t1_t0_t21_mem1', length=1, delay_cost=1)
	c_t1_t0_t21_mem1 += INPUT_mem_r
	S += c_t1_t0_t21_mem1 <= c_t1_t0_t21

	c_t1_t0_t30 = S.Task('c_t1_t0_t30', length=1, delay_cost=1)
	c_t1_t0_t30 += alt(ADD)

	c_t1_t0_t30_mem0 = S.Task('c_t1_t0_t30_mem0', length=1, delay_cost=1)
	c_t1_t0_t30_mem0 += INPUT_mem_r
	S += c_t1_t0_t30_mem0 <= c_t1_t0_t30

	c_t1_t0_t30_mem1 = S.Task('c_t1_t0_t30_mem1', length=1, delay_cost=1)
	c_t1_t0_t30_mem1 += INPUT_mem_r
	S += c_t1_t0_t30_mem1 <= c_t1_t0_t30

	c_t1_t0_t31 = S.Task('c_t1_t0_t31', length=1, delay_cost=1)
	c_t1_t0_t31 += alt(ADD)

	c_t1_t0_t31_mem0 = S.Task('c_t1_t0_t31_mem0', length=1, delay_cost=1)
	c_t1_t0_t31_mem0 += INPUT_mem_r
	S += c_t1_t0_t31_mem0 <= c_t1_t0_t31

	c_t1_t0_t31_mem1 = S.Task('c_t1_t0_t31_mem1', length=1, delay_cost=1)
	c_t1_t0_t31_mem1 += INPUT_mem_r
	S += c_t1_t0_t31_mem1 <= c_t1_t0_t31

	c_t1_t1_t0_t0_in = S.Task('c_t1_t1_t0_t0_in', length=1, delay_cost=1)
	c_t1_t1_t0_t0_in += alt(MUL_in)
	c_t1_t1_t0_t0 = S.Task('c_t1_t1_t0_t0', length=7, delay_cost=1)
	c_t1_t1_t0_t0 += alt(MUL)
	S += c_t1_t1_t0_t0>=c_t1_t1_t0_t0_in

	c_t1_t1_t0_t0_mem0 = S.Task('c_t1_t1_t0_t0_mem0', length=1, delay_cost=1)
	c_t1_t1_t0_t0_mem0 += INPUT_mem_r
	S += c_t1_t1_t0_t0_mem0 <= c_t1_t1_t0_t0

	c_t1_t1_t0_t0_mem1 = S.Task('c_t1_t1_t0_t0_mem1', length=1, delay_cost=1)
	c_t1_t1_t0_t0_mem1 += INPUT_mem_r
	S += c_t1_t1_t0_t0_mem1 <= c_t1_t1_t0_t0

	c_t1_t1_t0_t1_in = S.Task('c_t1_t1_t0_t1_in', length=1, delay_cost=1)
	c_t1_t1_t0_t1_in += alt(MUL_in)
	c_t1_t1_t0_t1 = S.Task('c_t1_t1_t0_t1', length=7, delay_cost=1)
	c_t1_t1_t0_t1 += alt(MUL)
	S += c_t1_t1_t0_t1>=c_t1_t1_t0_t1_in

	c_t1_t1_t0_t1_mem0 = S.Task('c_t1_t1_t0_t1_mem0', length=1, delay_cost=1)
	c_t1_t1_t0_t1_mem0 += INPUT_mem_r
	S += c_t1_t1_t0_t1_mem0 <= c_t1_t1_t0_t1

	c_t1_t1_t0_t1_mem1 = S.Task('c_t1_t1_t0_t1_mem1', length=1, delay_cost=1)
	c_t1_t1_t0_t1_mem1 += INPUT_mem_r
	S += c_t1_t1_t0_t1_mem1 <= c_t1_t1_t0_t1

	c_t1_t1_t0_t2 = S.Task('c_t1_t1_t0_t2', length=1, delay_cost=1)
	c_t1_t1_t0_t2 += alt(ADD)

	c_t1_t1_t0_t2_mem0 = S.Task('c_t1_t1_t0_t2_mem0', length=1, delay_cost=1)
	c_t1_t1_t0_t2_mem0 += INPUT_mem_r
	S += c_t1_t1_t0_t2_mem0 <= c_t1_t1_t0_t2

	c_t1_t1_t0_t2_mem1 = S.Task('c_t1_t1_t0_t2_mem1', length=1, delay_cost=1)
	c_t1_t1_t0_t2_mem1 += INPUT_mem_r
	S += c_t1_t1_t0_t2_mem1 <= c_t1_t1_t0_t2

	c_t1_t1_t0_t3 = S.Task('c_t1_t1_t0_t3', length=1, delay_cost=1)
	c_t1_t1_t0_t3 += alt(ADD)

	c_t1_t1_t0_t3_mem0 = S.Task('c_t1_t1_t0_t3_mem0', length=1, delay_cost=1)
	c_t1_t1_t0_t3_mem0 += INPUT_mem_r
	S += c_t1_t1_t0_t3_mem0 <= c_t1_t1_t0_t3

	c_t1_t1_t0_t3_mem1 = S.Task('c_t1_t1_t0_t3_mem1', length=1, delay_cost=1)
	c_t1_t1_t0_t3_mem1 += INPUT_mem_r
	S += c_t1_t1_t0_t3_mem1 <= c_t1_t1_t0_t3

	c_t1_t1_t1_t0_in = S.Task('c_t1_t1_t1_t0_in', length=1, delay_cost=1)
	c_t1_t1_t1_t0_in += alt(MUL_in)
	c_t1_t1_t1_t0 = S.Task('c_t1_t1_t1_t0', length=7, delay_cost=1)
	c_t1_t1_t1_t0 += alt(MUL)
	S += c_t1_t1_t1_t0>=c_t1_t1_t1_t0_in

	c_t1_t1_t1_t0_mem0 = S.Task('c_t1_t1_t1_t0_mem0', length=1, delay_cost=1)
	c_t1_t1_t1_t0_mem0 += INPUT_mem_r
	S += c_t1_t1_t1_t0_mem0 <= c_t1_t1_t1_t0

	c_t1_t1_t1_t0_mem1 = S.Task('c_t1_t1_t1_t0_mem1', length=1, delay_cost=1)
	c_t1_t1_t1_t0_mem1 += INPUT_mem_r
	S += c_t1_t1_t1_t0_mem1 <= c_t1_t1_t1_t0

	c_t1_t1_t1_t1_in = S.Task('c_t1_t1_t1_t1_in', length=1, delay_cost=1)
	c_t1_t1_t1_t1_in += alt(MUL_in)
	c_t1_t1_t1_t1 = S.Task('c_t1_t1_t1_t1', length=7, delay_cost=1)
	c_t1_t1_t1_t1 += alt(MUL)
	S += c_t1_t1_t1_t1>=c_t1_t1_t1_t1_in

	c_t1_t1_t1_t1_mem0 = S.Task('c_t1_t1_t1_t1_mem0', length=1, delay_cost=1)
	c_t1_t1_t1_t1_mem0 += INPUT_mem_r
	S += c_t1_t1_t1_t1_mem0 <= c_t1_t1_t1_t1

	c_t1_t1_t1_t1_mem1 = S.Task('c_t1_t1_t1_t1_mem1', length=1, delay_cost=1)
	c_t1_t1_t1_t1_mem1 += INPUT_mem_r
	S += c_t1_t1_t1_t1_mem1 <= c_t1_t1_t1_t1

	c_t1_t1_t1_t2 = S.Task('c_t1_t1_t1_t2', length=1, delay_cost=1)
	c_t1_t1_t1_t2 += alt(ADD)

	c_t1_t1_t1_t2_mem0 = S.Task('c_t1_t1_t1_t2_mem0', length=1, delay_cost=1)
	c_t1_t1_t1_t2_mem0 += INPUT_mem_r
	S += c_t1_t1_t1_t2_mem0 <= c_t1_t1_t1_t2

	c_t1_t1_t1_t2_mem1 = S.Task('c_t1_t1_t1_t2_mem1', length=1, delay_cost=1)
	c_t1_t1_t1_t2_mem1 += INPUT_mem_r
	S += c_t1_t1_t1_t2_mem1 <= c_t1_t1_t1_t2

	c_t1_t1_t1_t3 = S.Task('c_t1_t1_t1_t3', length=1, delay_cost=1)
	c_t1_t1_t1_t3 += alt(ADD)

	c_t1_t1_t1_t3_mem0 = S.Task('c_t1_t1_t1_t3_mem0', length=1, delay_cost=1)
	c_t1_t1_t1_t3_mem0 += INPUT_mem_r
	S += c_t1_t1_t1_t3_mem0 <= c_t1_t1_t1_t3

	c_t1_t1_t1_t3_mem1 = S.Task('c_t1_t1_t1_t3_mem1', length=1, delay_cost=1)
	c_t1_t1_t1_t3_mem1 += INPUT_mem_r
	S += c_t1_t1_t1_t3_mem1 <= c_t1_t1_t1_t3

	c_t1_t1_t20 = S.Task('c_t1_t1_t20', length=1, delay_cost=1)
	c_t1_t1_t20 += alt(ADD)

	c_t1_t1_t20_mem0 = S.Task('c_t1_t1_t20_mem0', length=1, delay_cost=1)
	c_t1_t1_t20_mem0 += INPUT_mem_r
	S += c_t1_t1_t20_mem0 <= c_t1_t1_t20

	c_t1_t1_t20_mem1 = S.Task('c_t1_t1_t20_mem1', length=1, delay_cost=1)
	c_t1_t1_t20_mem1 += INPUT_mem_r
	S += c_t1_t1_t20_mem1 <= c_t1_t1_t20

	c_t1_t1_t21 = S.Task('c_t1_t1_t21', length=1, delay_cost=1)
	c_t1_t1_t21 += alt(ADD)

	c_t1_t1_t21_mem0 = S.Task('c_t1_t1_t21_mem0', length=1, delay_cost=1)
	c_t1_t1_t21_mem0 += INPUT_mem_r
	S += c_t1_t1_t21_mem0 <= c_t1_t1_t21

	c_t1_t1_t21_mem1 = S.Task('c_t1_t1_t21_mem1', length=1, delay_cost=1)
	c_t1_t1_t21_mem1 += INPUT_mem_r
	S += c_t1_t1_t21_mem1 <= c_t1_t1_t21

	c_t1_t1_t30 = S.Task('c_t1_t1_t30', length=1, delay_cost=1)
	c_t1_t1_t30 += alt(ADD)

	c_t1_t1_t30_mem0 = S.Task('c_t1_t1_t30_mem0', length=1, delay_cost=1)
	c_t1_t1_t30_mem0 += INPUT_mem_r
	S += c_t1_t1_t30_mem0 <= c_t1_t1_t30

	c_t1_t1_t30_mem1 = S.Task('c_t1_t1_t30_mem1', length=1, delay_cost=1)
	c_t1_t1_t30_mem1 += INPUT_mem_r
	S += c_t1_t1_t30_mem1 <= c_t1_t1_t30

	c_t1_t1_t31 = S.Task('c_t1_t1_t31', length=1, delay_cost=1)
	c_t1_t1_t31 += alt(ADD)

	c_t1_t1_t31_mem0 = S.Task('c_t1_t1_t31_mem0', length=1, delay_cost=1)
	c_t1_t1_t31_mem0 += INPUT_mem_r
	S += c_t1_t1_t31_mem0 <= c_t1_t1_t31

	c_t1_t1_t31_mem1 = S.Task('c_t1_t1_t31_mem1', length=1, delay_cost=1)
	c_t1_t1_t31_mem1 += INPUT_mem_r
	S += c_t1_t1_t31_mem1 <= c_t1_t1_t31

	c_t1_t2_t0_t0_in = S.Task('c_t1_t2_t0_t0_in', length=1, delay_cost=1)
	c_t1_t2_t0_t0_in += alt(MUL_in)
	c_t1_t2_t0_t0 = S.Task('c_t1_t2_t0_t0', length=7, delay_cost=1)
	c_t1_t2_t0_t0 += alt(MUL)
	S += c_t1_t2_t0_t0>=c_t1_t2_t0_t0_in

	c_t1_t2_t0_t0_mem0 = S.Task('c_t1_t2_t0_t0_mem0', length=1, delay_cost=1)
	c_t1_t2_t0_t0_mem0 += INPUT_mem_r
	S += c_t1_t2_t0_t0_mem0 <= c_t1_t2_t0_t0

	c_t1_t2_t0_t0_mem1 = S.Task('c_t1_t2_t0_t0_mem1', length=1, delay_cost=1)
	c_t1_t2_t0_t0_mem1 += INPUT_mem_r
	S += c_t1_t2_t0_t0_mem1 <= c_t1_t2_t0_t0

	c_t1_t2_t0_t1_in = S.Task('c_t1_t2_t0_t1_in', length=1, delay_cost=1)
	c_t1_t2_t0_t1_in += alt(MUL_in)
	c_t1_t2_t0_t1 = S.Task('c_t1_t2_t0_t1', length=7, delay_cost=1)
	c_t1_t2_t0_t1 += alt(MUL)
	S += c_t1_t2_t0_t1>=c_t1_t2_t0_t1_in

	c_t1_t2_t0_t1_mem0 = S.Task('c_t1_t2_t0_t1_mem0', length=1, delay_cost=1)
	c_t1_t2_t0_t1_mem0 += INPUT_mem_r
	S += c_t1_t2_t0_t1_mem0 <= c_t1_t2_t0_t1

	c_t1_t2_t0_t1_mem1 = S.Task('c_t1_t2_t0_t1_mem1', length=1, delay_cost=1)
	c_t1_t2_t0_t1_mem1 += INPUT_mem_r
	S += c_t1_t2_t0_t1_mem1 <= c_t1_t2_t0_t1

	c_t1_t2_t0_t2 = S.Task('c_t1_t2_t0_t2', length=1, delay_cost=1)
	c_t1_t2_t0_t2 += alt(ADD)

	c_t1_t2_t0_t2_mem0 = S.Task('c_t1_t2_t0_t2_mem0', length=1, delay_cost=1)
	c_t1_t2_t0_t2_mem0 += INPUT_mem_r
	S += c_t1_t2_t0_t2_mem0 <= c_t1_t2_t0_t2

	c_t1_t2_t0_t2_mem1 = S.Task('c_t1_t2_t0_t2_mem1', length=1, delay_cost=1)
	c_t1_t2_t0_t2_mem1 += INPUT_mem_r
	S += c_t1_t2_t0_t2_mem1 <= c_t1_t2_t0_t2

	c_t1_t2_t0_t3 = S.Task('c_t1_t2_t0_t3', length=1, delay_cost=1)
	c_t1_t2_t0_t3 += alt(ADD)

	c_t1_t2_t0_t3_mem0 = S.Task('c_t1_t2_t0_t3_mem0', length=1, delay_cost=1)
	c_t1_t2_t0_t3_mem0 += INPUT_mem_r
	S += c_t1_t2_t0_t3_mem0 <= c_t1_t2_t0_t3

	c_t1_t2_t0_t3_mem1 = S.Task('c_t1_t2_t0_t3_mem1', length=1, delay_cost=1)
	c_t1_t2_t0_t3_mem1 += INPUT_mem_r
	S += c_t1_t2_t0_t3_mem1 <= c_t1_t2_t0_t3

	c_t1_t2_t1_t0_in = S.Task('c_t1_t2_t1_t0_in', length=1, delay_cost=1)
	c_t1_t2_t1_t0_in += alt(MUL_in)
	c_t1_t2_t1_t0 = S.Task('c_t1_t2_t1_t0', length=7, delay_cost=1)
	c_t1_t2_t1_t0 += alt(MUL)
	S += c_t1_t2_t1_t0>=c_t1_t2_t1_t0_in

	c_t1_t2_t1_t0_mem0 = S.Task('c_t1_t2_t1_t0_mem0', length=1, delay_cost=1)
	c_t1_t2_t1_t0_mem0 += INPUT_mem_r
	S += c_t1_t2_t1_t0_mem0 <= c_t1_t2_t1_t0

	c_t1_t2_t1_t0_mem1 = S.Task('c_t1_t2_t1_t0_mem1', length=1, delay_cost=1)
	c_t1_t2_t1_t0_mem1 += INPUT_mem_r
	S += c_t1_t2_t1_t0_mem1 <= c_t1_t2_t1_t0

	c_t1_t2_t1_t1_in = S.Task('c_t1_t2_t1_t1_in', length=1, delay_cost=1)
	c_t1_t2_t1_t1_in += alt(MUL_in)
	c_t1_t2_t1_t1 = S.Task('c_t1_t2_t1_t1', length=7, delay_cost=1)
	c_t1_t2_t1_t1 += alt(MUL)
	S += c_t1_t2_t1_t1>=c_t1_t2_t1_t1_in

	c_t1_t2_t1_t1_mem0 = S.Task('c_t1_t2_t1_t1_mem0', length=1, delay_cost=1)
	c_t1_t2_t1_t1_mem0 += INPUT_mem_r
	S += c_t1_t2_t1_t1_mem0 <= c_t1_t2_t1_t1

	c_t1_t2_t1_t1_mem1 = S.Task('c_t1_t2_t1_t1_mem1', length=1, delay_cost=1)
	c_t1_t2_t1_t1_mem1 += INPUT_mem_r
	S += c_t1_t2_t1_t1_mem1 <= c_t1_t2_t1_t1

	solvers.mip.solve(S,msg=1,kind='CPLEX',ratio_gap=1.01)

	solution = [['hoge']*len(S.solution()[1]) for i in range(len(S.solution()))]
	for i in range(len(S.solution())):
		for j in range(len(S.solution()[i])):
			solution[i][j]=str(S.solution()[i][j])
	print(solution)

	cycles = int(solution[-1][3])

	pic_file_name = "/home/mfukuda/pairing_automation_design/bls24-317/scheduling/MUL_mul1_add4/MUL_2.png"
	if(S.solution() != []):
		plotters.matplotlib.plot(S,img_filename=pic_file_name, vertical_text=True, fig_size=(cycles*0.25+3, 5), show_task_labels=False)

	return solution
